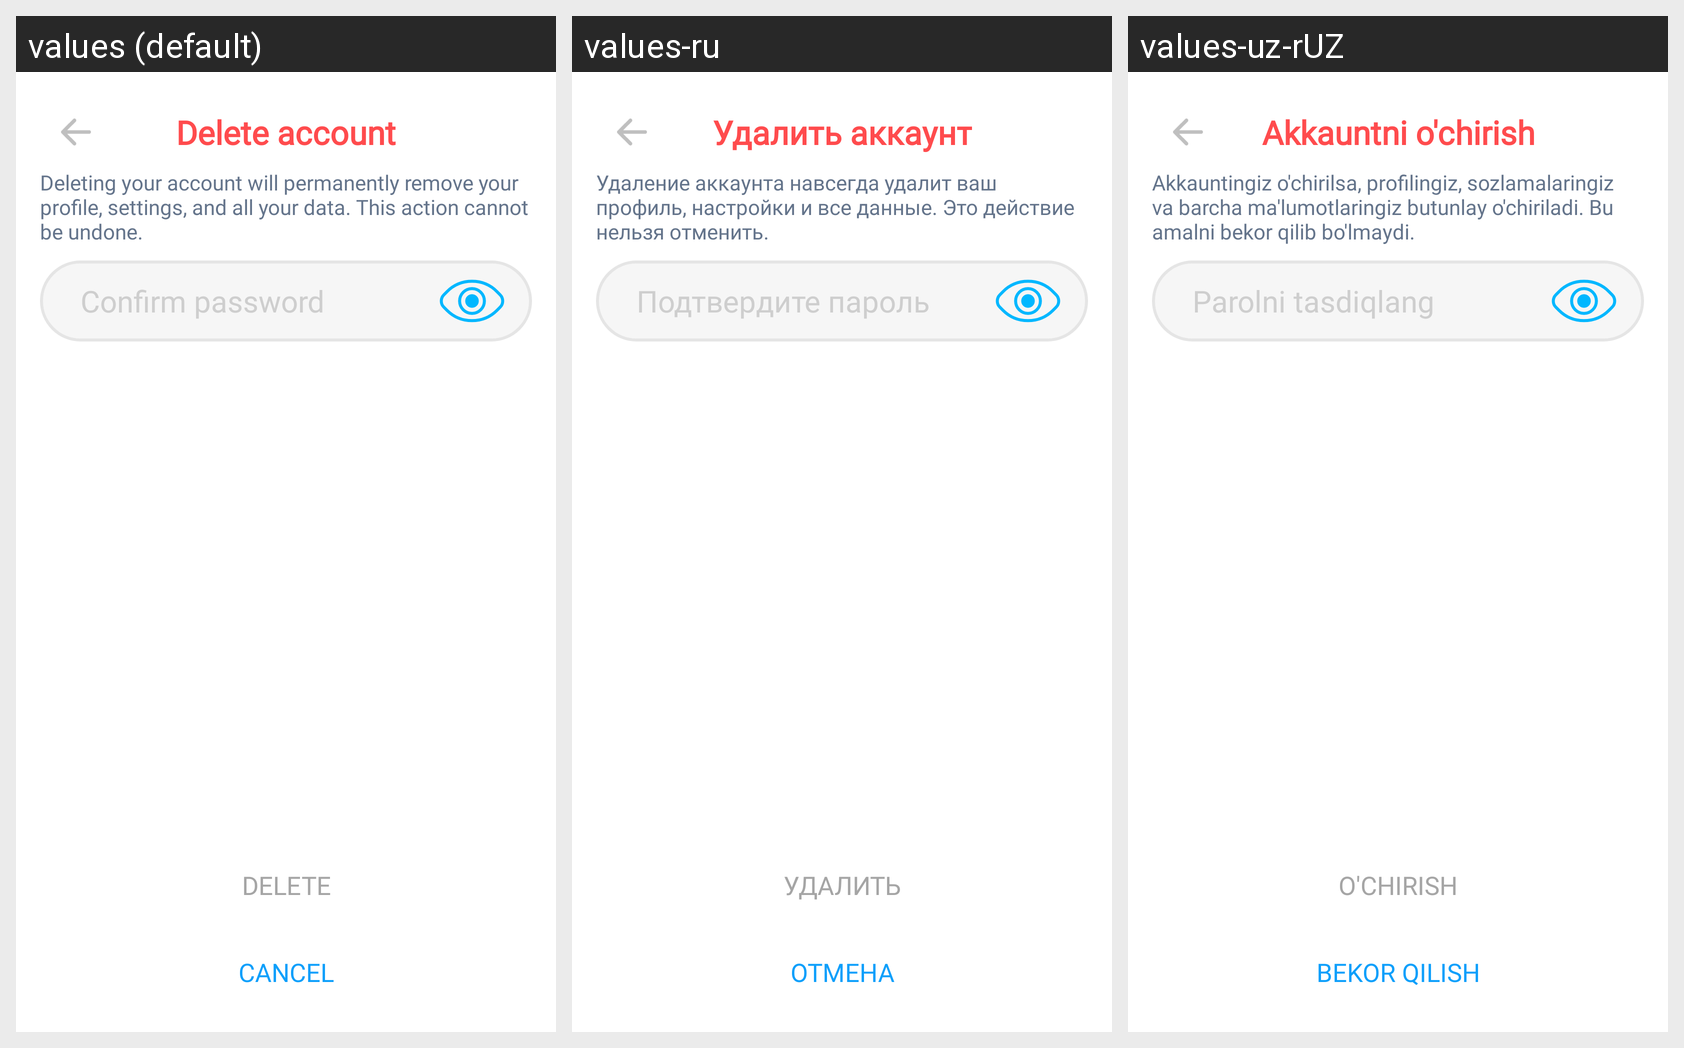

Translations of the strings shown on this Android screen, per locale in the grid:
Android screen res/layout/activity_delete_account.xml rendered under 3 locales, left to right: values (default), values-ru, values-uz-rUZ. Device: Nexus 5 (rendered at 1080×1920; each locale shown at half size, 540×960, under a caption strip naming it); theme Theme.Tetragon.
Strings drawn on this screen, with the default value and each locale's value (text and hints the layout hard-codes, and strings that could not be matched under every locale, appear in the picture but are not listed):

delete_account
  values: Delete account
  values-ru: Удалить аккаунт
  values-uz-rUZ: Akkauntni o'chirish

deleting_your_account_will_permanently_remove_your_profile_settings_and_all_your_data_this_action_cannot_be_undone
  values: Deleting your account will permanently remove your profile, settings, and all your data. This action cannot be undone.
  values-ru: Удаление аккаунта навсегда удалит ваш профиль, настройки и все данные. Это действие нельзя отменить.
  values-uz-rUZ: Akkauntingiz o'chirilsa, profilingiz, sozlamalaringiz va barcha ma'lumotlaringiz butunlay o'chiriladi. Bu amalni bekor qilib bo'lmaydi.

confirm_password
  values: Confirm password
  values-ru: Подтвердите пароль
  values-uz-rUZ: Parolni tasdiqlang

delete
  values: DELETE
  values-ru: УДАЛИТЬ
  values-uz-rUZ: O'CHIRISH

cancel
  values: CANCEL
  values-ru: ОТМЕНА
  values-uz-rUZ: BEKOR QILISH
